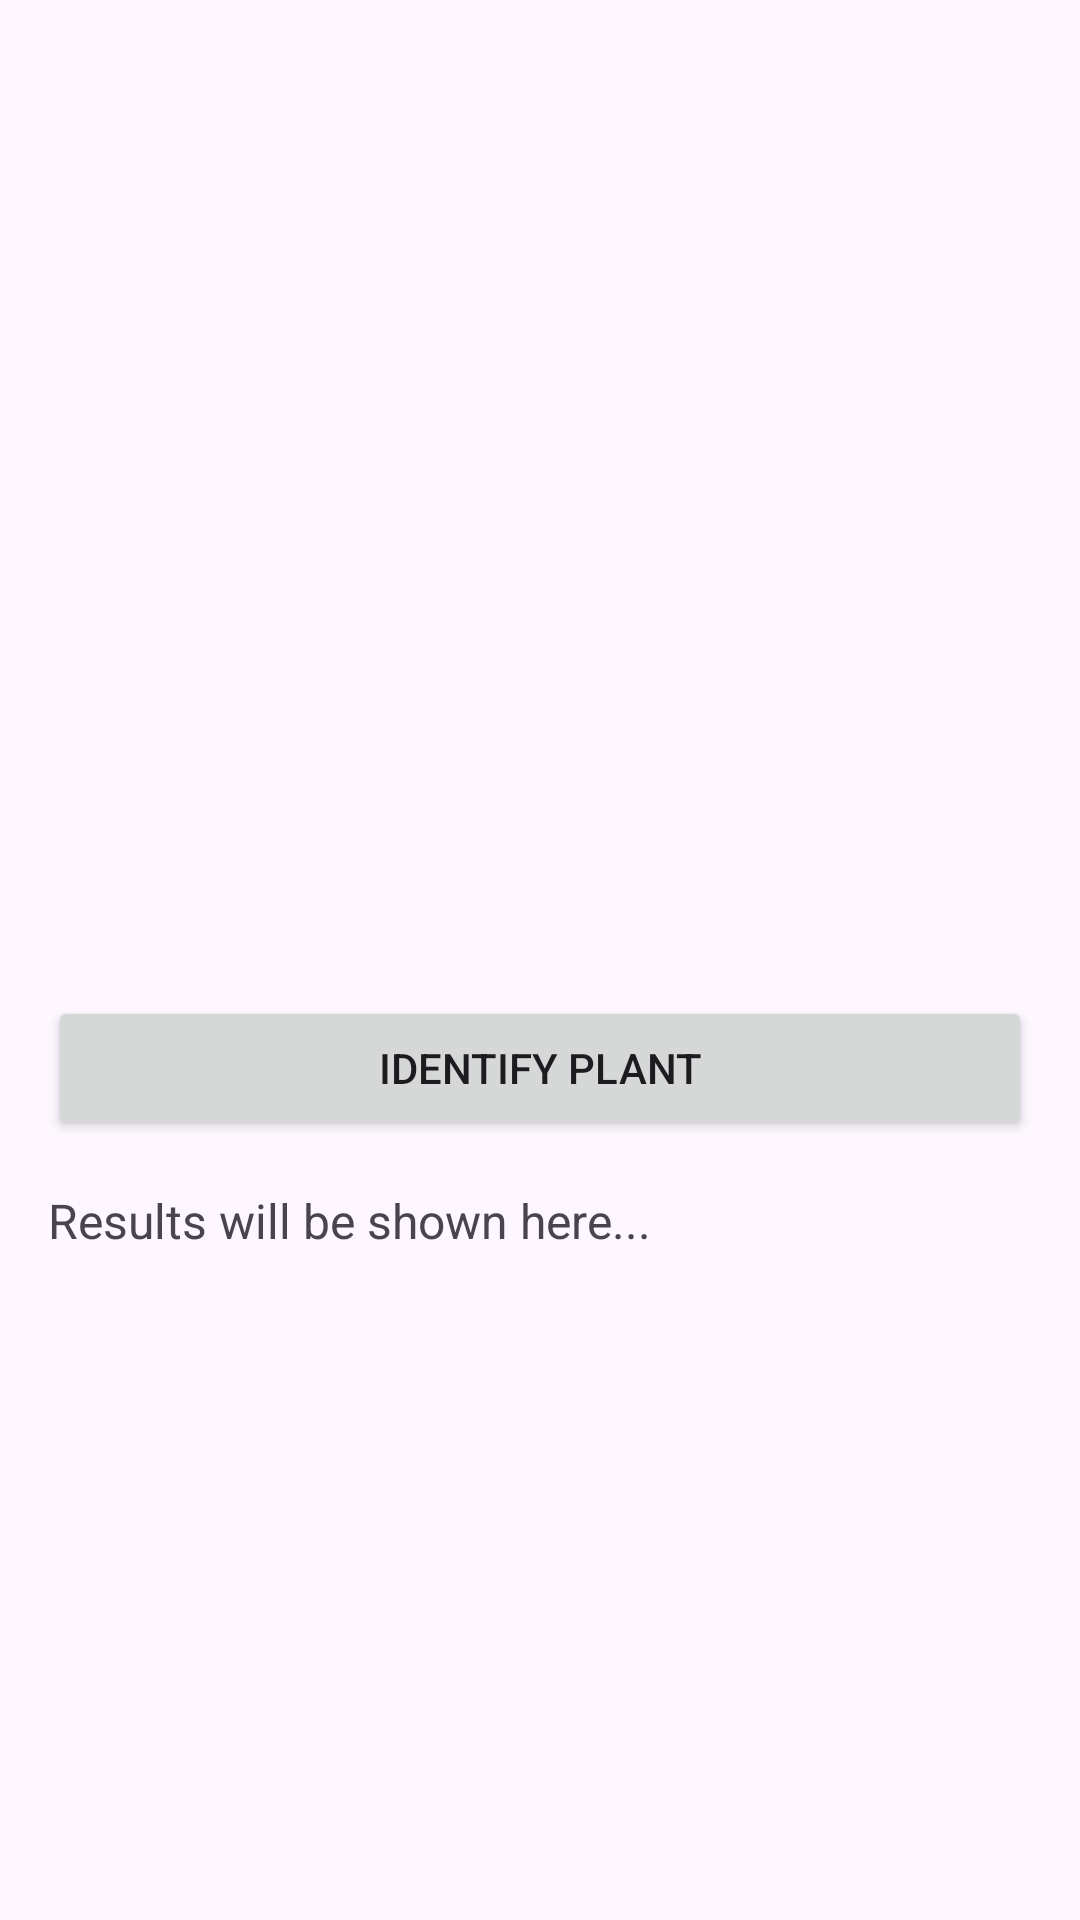

Layout XML and referenced resources for this Android screen:
<!-- AndroidManifest.xml: application theme Theme.EcoGrowPlanner -->
<!-- res/layout/activity_identify_plants.xml -->
<?xml version="1.0" encoding="utf-8"?>

<LinearLayout xmlns:android="http://schemas.android.com/apk/res/android"
    android:layout_width="match_parent"
    android:layout_height="match_parent"
    android:orientation="vertical"
    android:padding="16dp">

    
    <ImageView
        android:id="@+id/imageView"
        android:layout_width="match_parent"
        android:layout_height="300dp"
        android:scaleType="centerCrop"
        android:contentDescription="Captured Image"/>

    
    <Button
        android:id="@+id/identifyButton"
        android:layout_width="match_parent"
        android:layout_height="wrap_content"
        android:text="Identify Plant"
        android:layout_marginTop="16dp"/>

    
    <TextView
        android:id="@+id/resultTextView"
        android:layout_width="match_parent"
        android:layout_height="wrap_content"
        android:text="Results will be shown here..."
        android:textSize="16sp"
        android:layout_marginTop="16dp"/>
</LinearLayout>
<!-- resources referenced by this layout -->
<resources>
  <style name="Theme.EcoGrowPlanner" parent="Base.Theme.EcoGrowPlanner" />
  <style name="Base.Theme.EcoGrowPlanner" parent="Theme.Material3.DayNight.NoActionBar">
          
          
      </style>
</resources>
